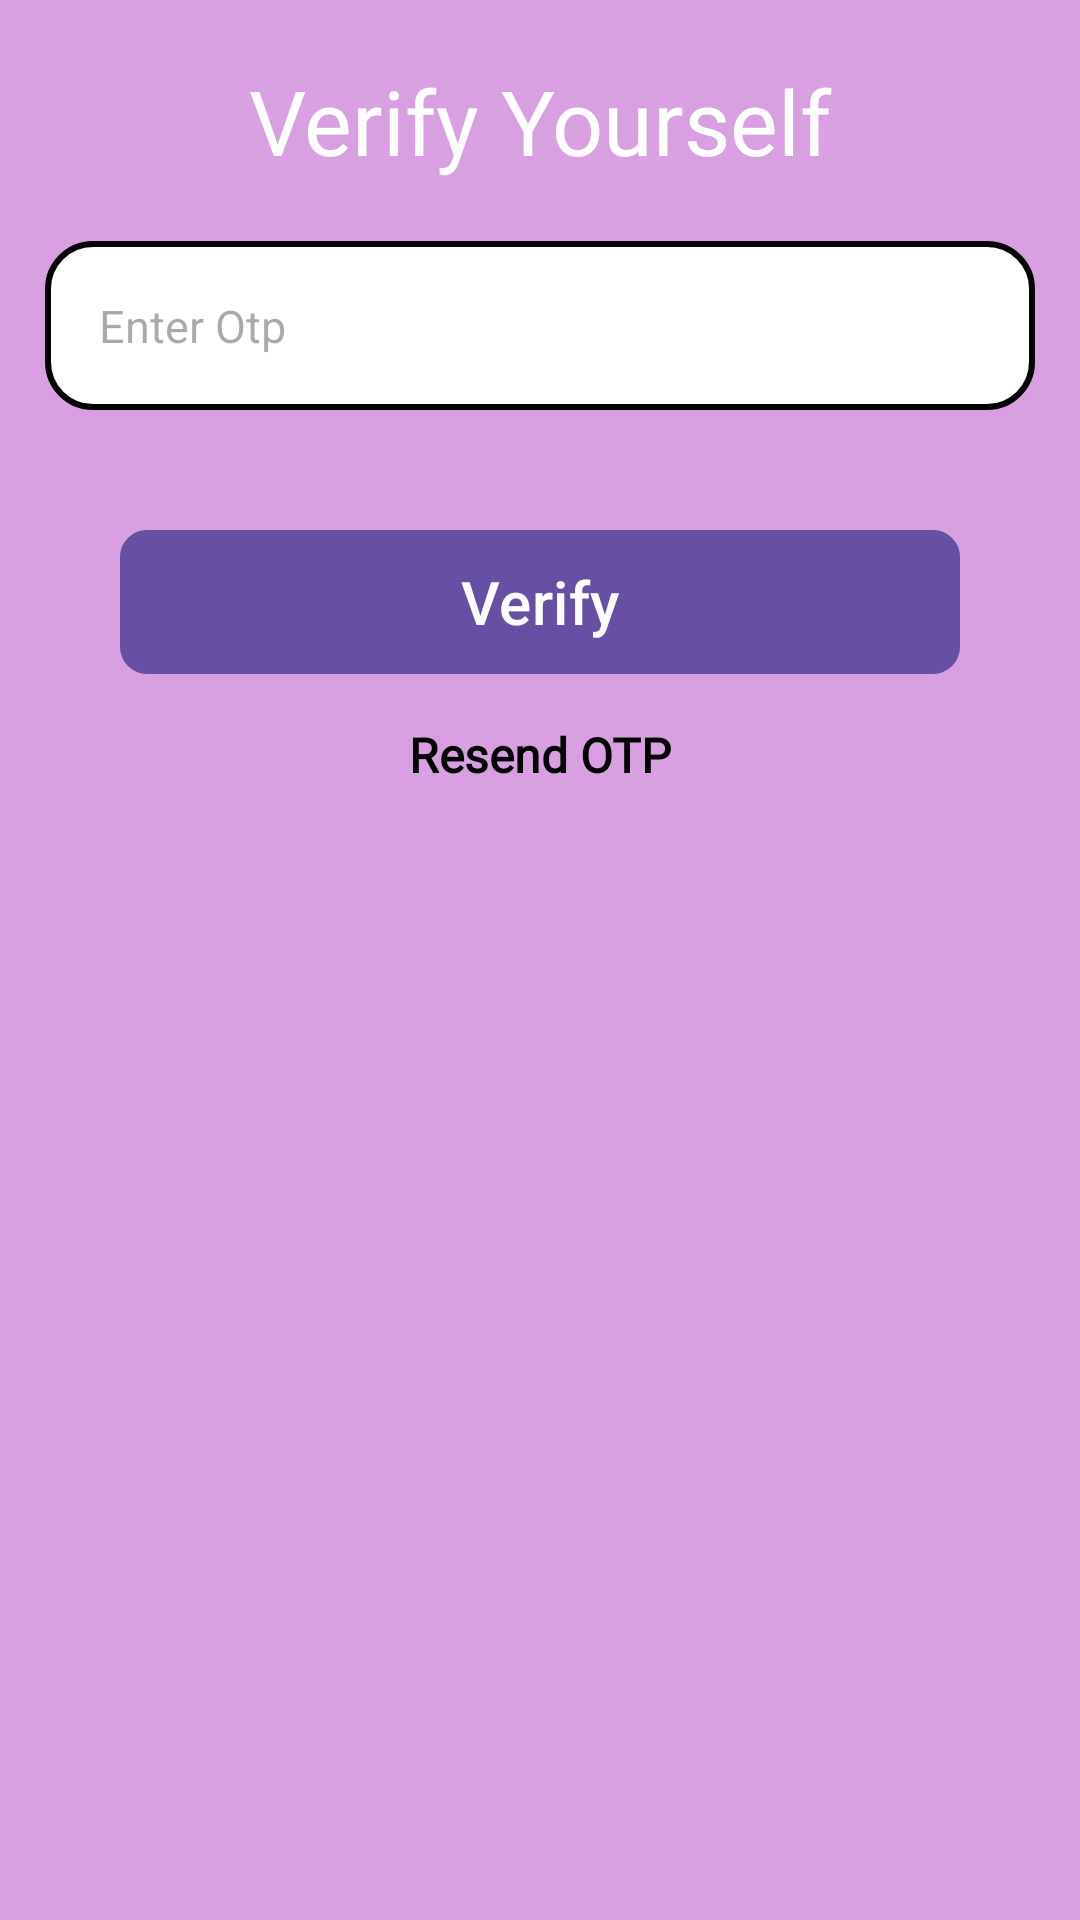

Produce the Android XML layout that renders to this screen, including the resource entries it uses.
<!-- AndroidManifest.xml: application theme Theme.EaseMyPost -->
<!-- res/layout/fragment_verify_otp.xml -->
<?xml version="1.0" encoding="utf-8"?>
<androidx.constraintlayout.widget.ConstraintLayout xmlns:android="http://schemas.android.com/apk/res/android"
    xmlns:tools="http://schemas.android.com/tools"
    android:layout_width="match_parent"
    android:layout_height="match_parent"
    xmlns:app="http://schemas.android.com/apk/res-auto"
    tools:context=".ui.loginSignup.VerifyOtpFragment"
    android:background="@color/AllbackgroundColor">

    <TextView
        android:id="@+id/tv_verify_otp"
        android:layout_width="wrap_content"
        android:layout_height="wrap_content"
        android:text="Verify Yourself"
        android:textSize="30sp"
        android:textColor="@color/white"
        android:fontFamily="@font/roboto_slab_extra_bold"
        app:layout_constraintTop_toTopOf="parent"
        app:layout_constraintStart_toStartOf="parent"
        app:layout_constraintEnd_toEndOf="parent"
        android:layout_margin="20dp"
        />
    
    <EditText
        android:id="@+id/etOtp"
        android:layout_width="match_parent"
        android:layout_height="wrap_content"
        android:background="@drawable/edittext_background"
        app:layout_constraintTop_toBottomOf="@id/tv_verify_otp"
        android:layout_marginTop="20dp"
        android:layout_marginHorizontal="15dp"
        android:padding="18dp"
        android:textColor="@color/black"
        android:textSize="15dp"
        android:inputType="text"
        android:hint="Enter Otp"
        android:maxLength="6"
        />

    
    <com.google.android.material.button.MaterialButton
        android:id="@+id/btn_verify"
        android:layout_width="match_parent"
        android:layout_height="wrap_content"
        android:text="Verify"
        app:layout_constraintTop_toBottomOf="@id/etOtp"
        android:textSize="20sp"
        android:layout_margin="40dp"
        android:background="@drawable/btn_dashboard_main_dop"/>

    
    <TextView
        android:id="@+id/tvResendOtp"
        android:layout_width="wrap_content"
        android:layout_height="wrap_content"
        android:text="Resend OTP"
        android:textSize="16sp"
        android:textColor="@color/black"
        android:textStyle="bold"
        app:layout_constraintTop_toBottomOf="@id/btn_verify"
        app:layout_constraintStart_toStartOf="parent"
        app:layout_constraintEnd_toEndOf="parent"
        android:layout_marginTop="16dp"
        android:fontFamily="@font/roboto_slab_regular"/>


</androidx.constraintlayout.widget.ConstraintLayout>
<!-- resources referenced by this layout -->
<resources>
  <color name="AllbackgroundColor">#D89FE1</color>
  <color name="black">#FF000000</color>
  <color name="white">#FFFFFFFF</color>
  <!-- drawable btn_dashboard_main_dop (drawable) -->
  <?xml version="1.0" encoding="utf-8"?>
  <shape xmlns:android="http://schemas.android.com/apk/res/android">
      <gradient
          android:startColor="#471151"
          android:endColor="#E771FB"
          android:angle="45" /> 
      <corners android:radius="8dp" /> 
      <stroke
          android:width="2dp"
          android:color="#FFFFFF" />
  </shape>
  <!-- drawable edittext_background (drawable) -->
  <?xml version="1.0" encoding="utf-8"?>
  <shape xmlns:android="http://schemas.android.com/apk/res/android"
      android:shape="rectangle">
  
      <solid android:color="@color/white"/>
      <corners android:radius="15dp"/>
      <stroke android:width="2dp"/>
      <stroke android:color="@color/black"/>
  
  </shape>
  <style name="Theme.EaseMyPost" parent="Base.Theme.EaseMyPost" />
  <style name="Base.Theme.EaseMyPost" parent="Theme.Material3.DayNight.NoActionBar">
          
          
      </style>
</resources>
